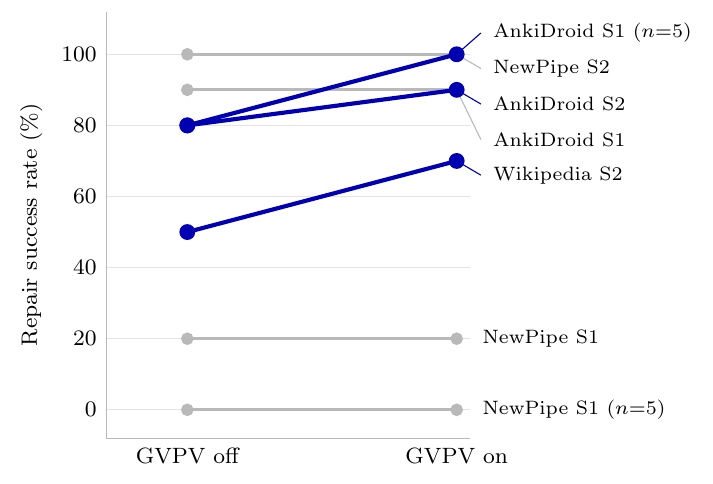

Values plotted in this chart, from the file beside it:
substudy, app, scenario, backbone, arm, n, successes, in_paired_contrast, exclusion_reason
paired_n5, ankidroid, S1, qwen, on, 5, 5, yes, 
paired_n5, ankidroid, S1, qwen, off, 5, 4, yes, 
paired_n5, newpipe, S1, qwen, on, 5, 0, yes, 
paired_n5, newpipe, S1, qwen, off, 5, 0, yes, 
extended_n10, ankidroid, S1, qwen, on, 10, 9, yes, 
extended_n10, ankidroid, S1, qwen, off, 10, 9, yes, 
extended_n10, ankidroid, S2, qwen, on, 10, 9, yes, 
extended_n10, ankidroid, S2, qwen, off, 10, 8, yes, 
extended_n10, newpipe, S1, qwen, on, 10, 2, yes, 
extended_n10, newpipe, S1, qwen, off, 10, 2, yes, 
extended_n10, newpipe, S2, qwen, on, 10, 10, yes, 
extended_n10, newpipe, S2, qwen, off, 10, 10, yes, 
extended_n10, wikipedia, S1, qwen, on, 10, 8, no, off-arm toggle ineffective
extended_n10, wikipedia, S1, qwen, off, 10, 10, no, off-arm toggle ineffective
extended_n10, wikipedia, S2, qwen, on, 10, 5, no, off-arm toggle ineffective
extended_n10, wikipedia, S2, qwen, off, 10, 6, no, off-arm toggle ineffective
wiki_rerun_n10, wikipedia, S1, qwen, on, 10, 10, no, off-arm toggle ineffective; seeded fault…
wiki_rerun_n10, wikipedia, S1, qwen, off, 10, 6, no, off-arm toggle ineffective; seeded fault…
wiki_rerun_n10, wikipedia, S2, qwen, on, 10, 7, yes, 
wiki_rerun_n10, wikipedia, S2, qwen, off, 10, 5, yes, 
